Run: headless pygame with SDL's dummy video driver; simulated clock (each Clock.tick advances the game by its frame time, no real sleeping); random seed 0; keys injected as events and as key.get_pressed() state; no mouse input.
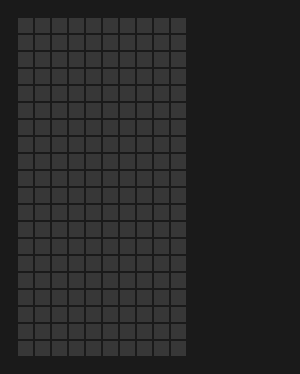
Frame 1 of 4 · flips 1–60 · no input
Frame 2 of 4 · flips 61–180 · tapped SPACE, RETURN · held RIGHT (→), D · screen unchanged from frame 1, image omitted
Frame 3 of 4 · flips 181–300 · held DOWN (↓), S · screen unchanged from frame 2, image omitted
Frame 4 of 4 · flips 301–420 · held LEFT (←), A, UP (↑), W · screen unchanged from frame 3, image omitted

The pygame program that drew these frames:

import pygame
from pygame.locals import Rect

SCREEN_SIZE = (300, 374)
""" The size of the screen in pixels. """

FRAME_RATE = 30

TEXT_TITLE = "TETRIS"
""" The title of the game. """

BOARD_COLUMN_COUNT = 10
""" The number of columns in the board. """
BOARD_ROW_COUNT = 20
""" The number of rows in the board. """

BLOCK_SIZE = 17
""" The size (height & width) of a single block in pixels. """

# Background colors
COLOUR_BKG_BLACK = (10, 10, 10)
COLOUR_BKG_WHITE = (255, 255, 255)
COLOUR_BKG_GREY_1 = (26, 26, 26)
COLOUR_BKG_GREY_2 = (35, 35, 35)
COLOUR_BKG_GREY_3 = (55, 55, 55)
COLOUR_BKG_BEIGE = (255, 255, 204)
COLOUR_BKG_BROWN = (153, 102, 51)


def draw_grid():
    for x in range(BOARD_COLUMN_COUNT):
        for y in range(BOARD_ROW_COUNT):
            pos_x = BLOCK_SIZE + (BLOCK_SIZE * x)  # add 1 to x to account for the border
            pos_y = BLOCK_SIZE + (BLOCK_SIZE * y)  # add 1 to y to account for the border
            _draw_grid_cell(pos_x, pos_y, COLOUR_BKG_GREY_3)


def _draw_grid_cell(pos_x, pos_y, color):
    """
    Draw a cell at the given position with the given color.

    :param pos_x: The x position of the cell
    :param pos_y: The y position of the cell
    :param color: The color of the cell
    """

    # Draw the cell
    pygame.draw.rect(
        screen,
        color,
        Rect(pos_x, pos_y, BLOCK_SIZE, BLOCK_SIZE)
    )

    # Draw the border of the cell
    pygame.draw.rect(
        screen,
        COLOUR_BKG_GREY_1,
        Rect(pos_x, pos_y, BLOCK_SIZE, BLOCK_SIZE),
        1
    )


if __name__ == '__main__':
    pygame.init()

    clock = pygame.time.Clock()
    screen = pygame.display.set_mode(SCREEN_SIZE)

    pygame.time.set_timer(pygame.USEREVENT, FRAME_RATE * 10)
    pygame.display.set_caption(TEXT_TITLE)

    run = True
    while run:
        for event in pygame.event.get():
            if event.type == pygame.QUIT:
                run = False

        screen.fill(COLOUR_BKG_GREY_1)
        draw_grid()
        pygame.display.update()

    pygame.quit()
